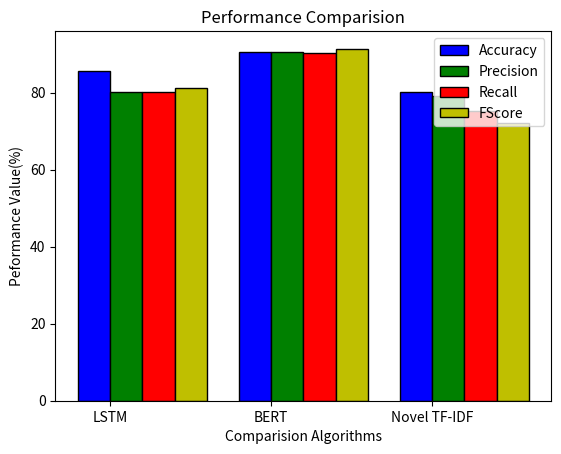

Source code (Python):
import numpy as np
import matplotlib.pyplot as plt
   
Accuracy = [85.54, 90.45, 80.06]
Precision = [80.15, 90.51, 79.12]
Recall = [80.24, 90.24, 75.24]
FScore = [81.14, 91.41, 72.14]


n=3
r = np.arange(n)
width = 0.20
  
  
plt.bar(r, Accuracy, color = 'b',
        width = width, edgecolor = 'black',
        label='Accuracy')
plt.bar(r + width, Precision, color = 'g',
        width = width, edgecolor = 'black',
        label='Precision')
plt.bar(r + width + 0.20, Recall, color = 'r',
        width = width, edgecolor = 'black',
        label='Recall')
plt.bar(r + width + 0.40, FScore, color = 'y',
        width = width, edgecolor = 'black',
        label='FScore')


  
plt.xlabel("Comparision Algorithms")
plt.ylabel("Peformance Value(%)")
plt.title("Performance Comparision")
  
# plt.grid(linestyle='--')
plt.xticks(r + width/2,['LSTM','BERT','Novel TF-IDF'])
plt.legend()
  
plt.show()